2-way image classification set "images" from GitHub (stefanschoeberl/akt-deeplearning-projekt); label vocabulary: drums, piano.

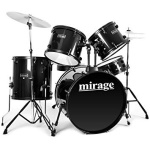
Label: drums

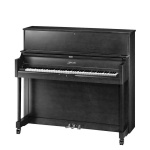
Label: piano

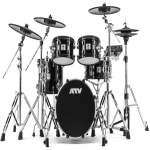
Label: drums

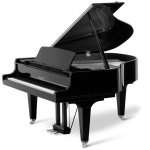
Label: piano

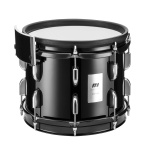
Label: drums

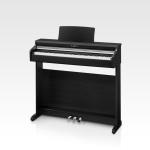
Label: piano
